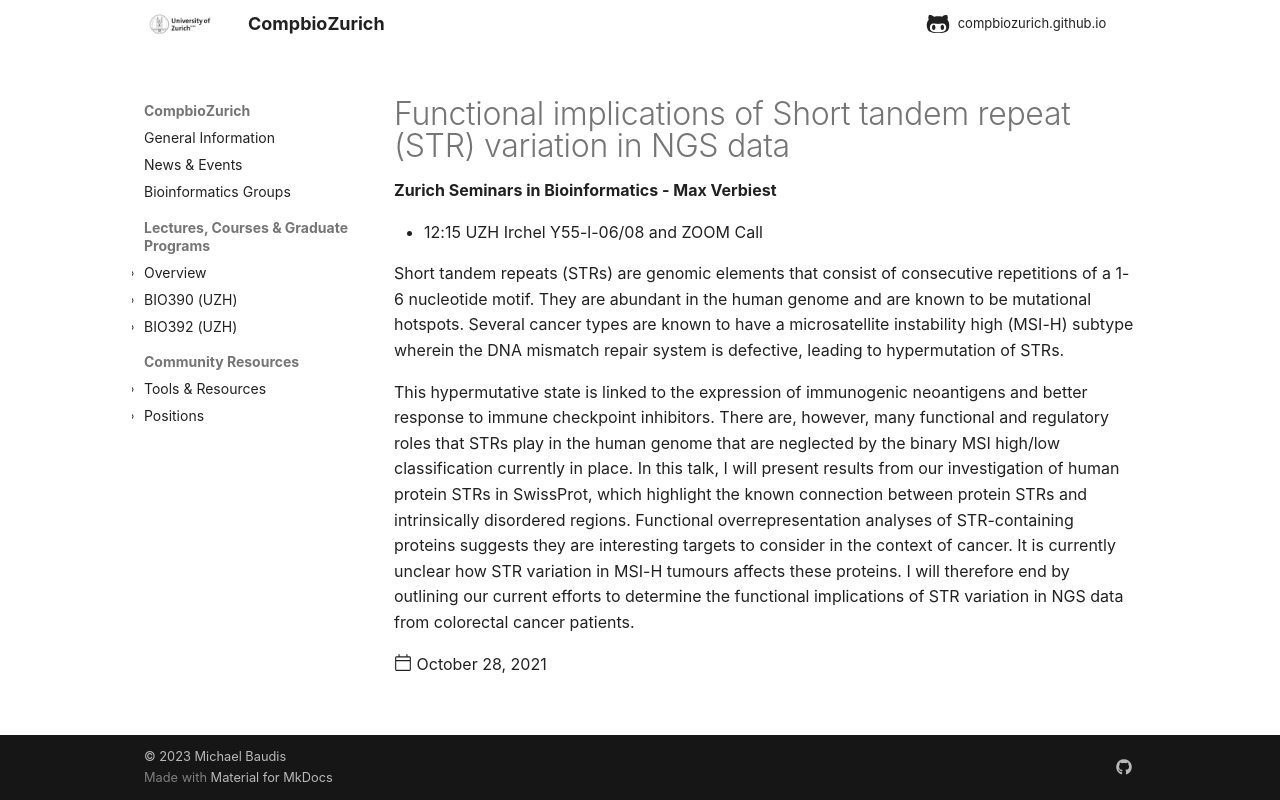

repository: compbiozurich/compbiozurich.github.io · page: news/2021/2021-10-28-zh-seminars-in-bioinformatics/index.html · generator: mkdocs

---
template: post.html
title: Functional implications of Short tandem repeat (STR) variation in NGS data
description: 'Zurich Seminars in Bioinformatics - Max Verbiest'
authors:
  - '@mbaudis'
date: 2021-10-28
---


* 12:15 UZH Irchel Y55-l-06/08 and ZOOM Call

Short tandem repeats (STRs) are genomic elements that consist of consecutive repetitions of a 1-6 nucleotide motif. They are abundant in the human genome and are known to be mutational hotspots. Several cancer types are known to have a microsatellite instability high (MSI-H) subtype wherein the DNA mismatch repair system is defective, leading to hypermutation of STRs.

<!--more-->

This hypermutative state is linked to the expression of immunogenic neoantigens and better response to immune checkpoint inhibitors. There are, however, many functional and regulatory roles that STRs play in the human genome that are neglected by the binary MSI high/low classification currently in place. In this talk, I will present results from our investigation of human protein STRs in SwissProt, which highlight the known connection between protein STRs and intrinsically disordered regions. Functional overrepresentation analyses of STR-containing proteins suggests they are interesting targets to consider in the context of cancer. It is currently unclear how STR variation in MSI-H tumours affects these proteins. I will therefore end by outlining our current efforts to determine the functional implications of STR variation in NGS data from colorectal cancer patients.
